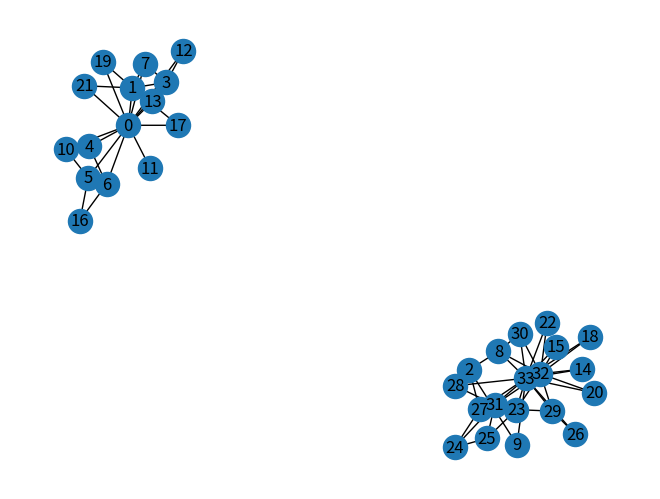

Python code for this plot:
#! usr/bin/python
import networkx as nx
import matplotlib.pyplot as plt
import itertools

'''
Assignment 4
NAROTAM SINGH 2015CSB1065
'''

G=nx.karate_club_graph()
def calc_betweenness(): #returns the betweenness for all the edges in descending order of their betweenness
    d=dict()    #dictionary to store betweenness of each edge
    for e in G.edges():
        d[e]=0  #initialisation each betweenness to 0
    for e in G.edges():
        for u,v in list(itertools.combinations(list(G.nodes()), 2)):
            num=0;
            paths=[p for p in nx.all_shortest_paths(G,u,v)]
            for p in paths:
                for i in range(0,len(p)-1):
                    if e == (p[i],p[i+1]) or e == (p[i+1],p[i]):
                        num=num+1;
                        break;
            d[e]=d[e]+(num/len(paths))           #summing the fractions over all u,v vertices for each edge e
    d=sorted(d.items(), key=lambda x: x[1],reverse=True) #sorting the betweenness in descending order
    return d

while(nx.is_connected(G)):  #removing edges till the graph gets divided into two components
    d=calc_betweenness()    #calculating the betweenness again after removing an edge
    print("edge",d[0][0],"removed")
    G.remove_edge(*d[0][0]) #first edge in the list has the highest betweenness since it is already sorted in descending order

nx.draw(G,with_labels=1)
plt.show()
    
